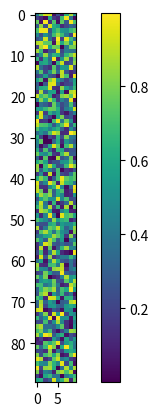

Here is the Python script that generated this plot:


import numpy as np
import matplotlib.pyplot as plt

plt.imshow(np.random.random((90,10)))
plt.colorbar()
plt.show()
    

 
